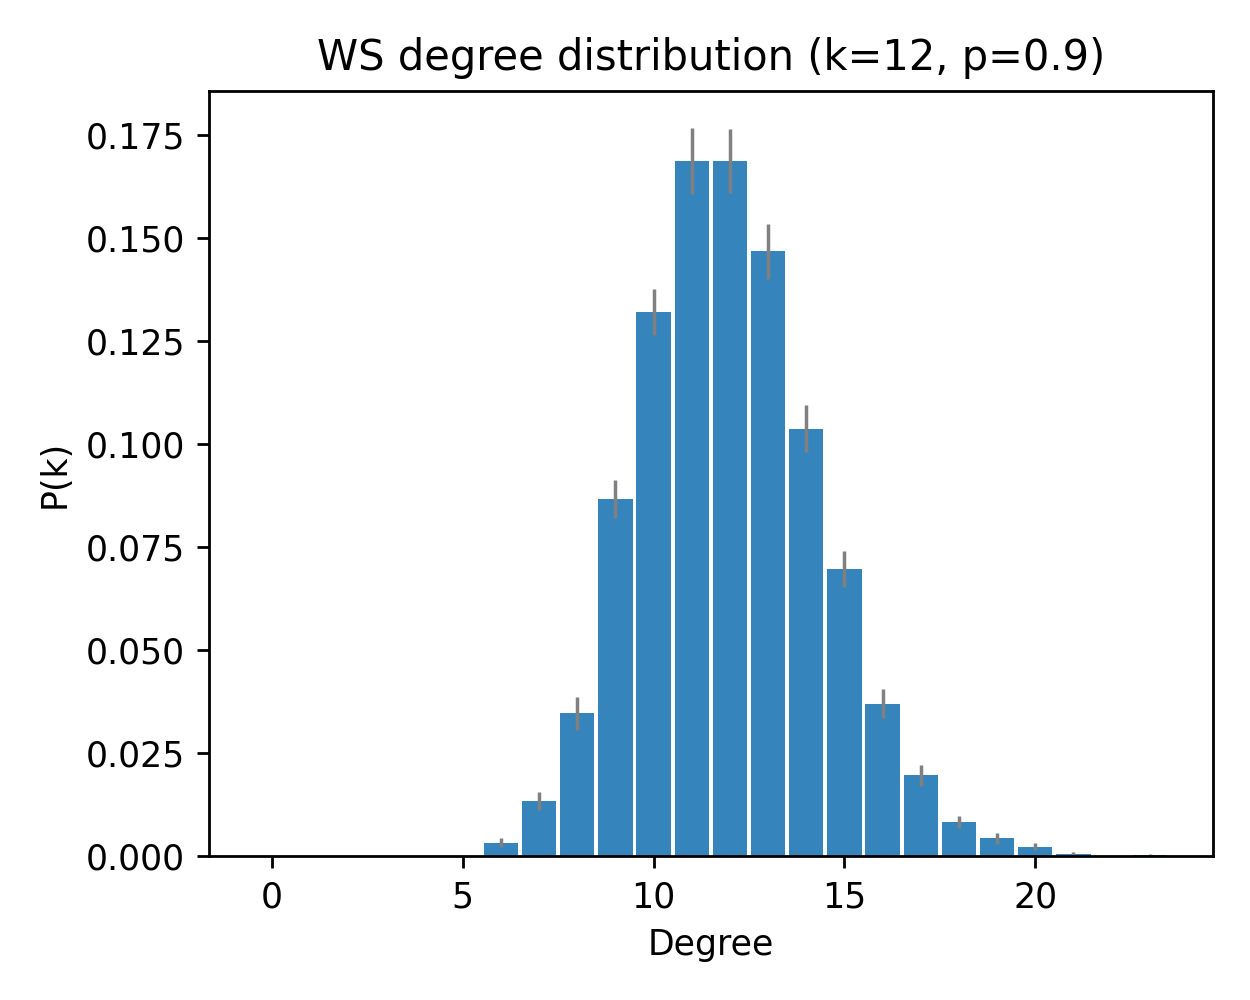

The table this chart was drawn from, first rows:
deg, pk_mean, pk_sem
0, 0.0, 0.0
1, 0.0, 0.0
2, 0.0, 0.0
3, 0.0, 0.0
4, 0.0, 0.0
5, 0.0, 0.0
6, 0.003333, 0.001107
7, 0.01333, 0.002162
8, 0.03467, 0.004004
9, 0.08667, 0.004681
10, 0.132, 0.00562
11, 0.1687, 0.008005
12, 0.1687, 0.007727
13, 0.1467, 0.006597
14, 0.1037, 0.005743
15, 0.06967, 0.004301
16, 0.037, 0.003561
17, 0.01967, 0.002559
18, 0.008333, 0.001445
19, 0.004333, 0.001329
20, 0.002333, 0.0007854
21, 0.0006667, 0.0004632
22, 0.0, 0.0
23, 0.0003333, 0.0003333
